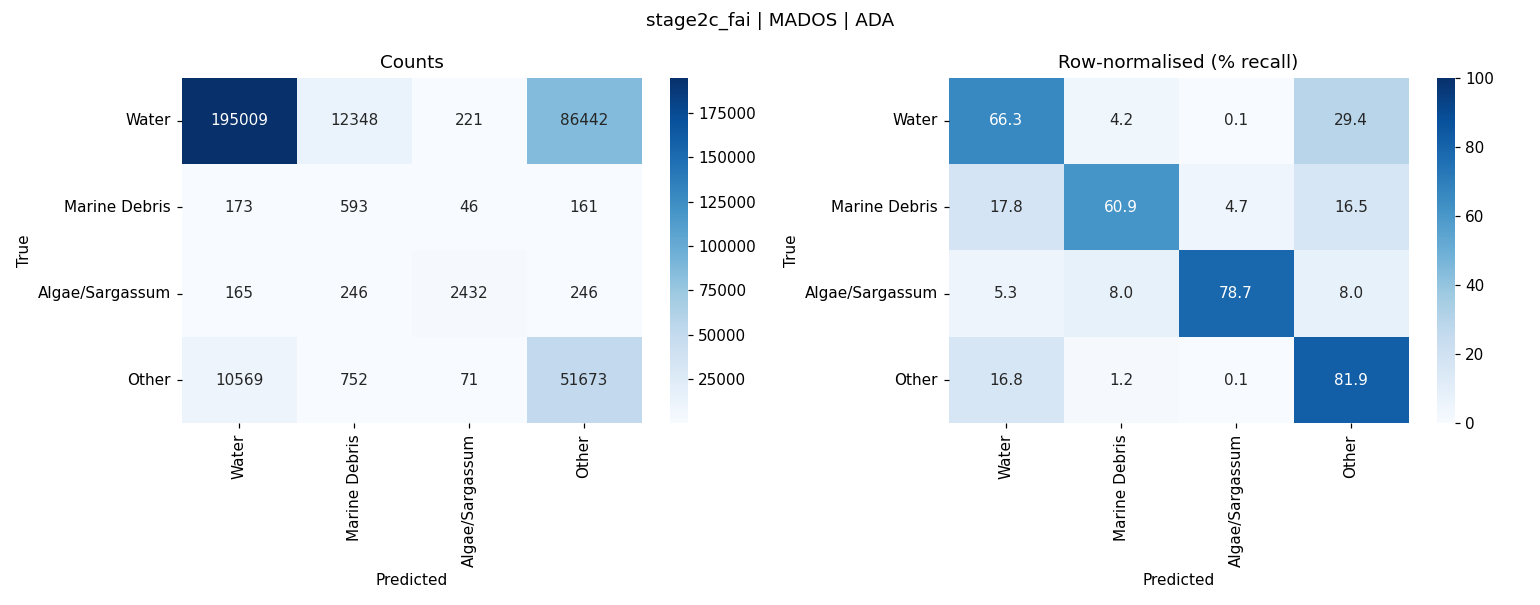

The data file committed next to this chart (first rows):
, Water, Marine Debris, Algae/Sargassum, Other
Water, 195009, 12348, 221, 86442
Marine Debris, 173, 593, 46, 161
Algae/Sargassum, 165, 246, 2432, 246
Other, 10569, 752, 71, 51673
